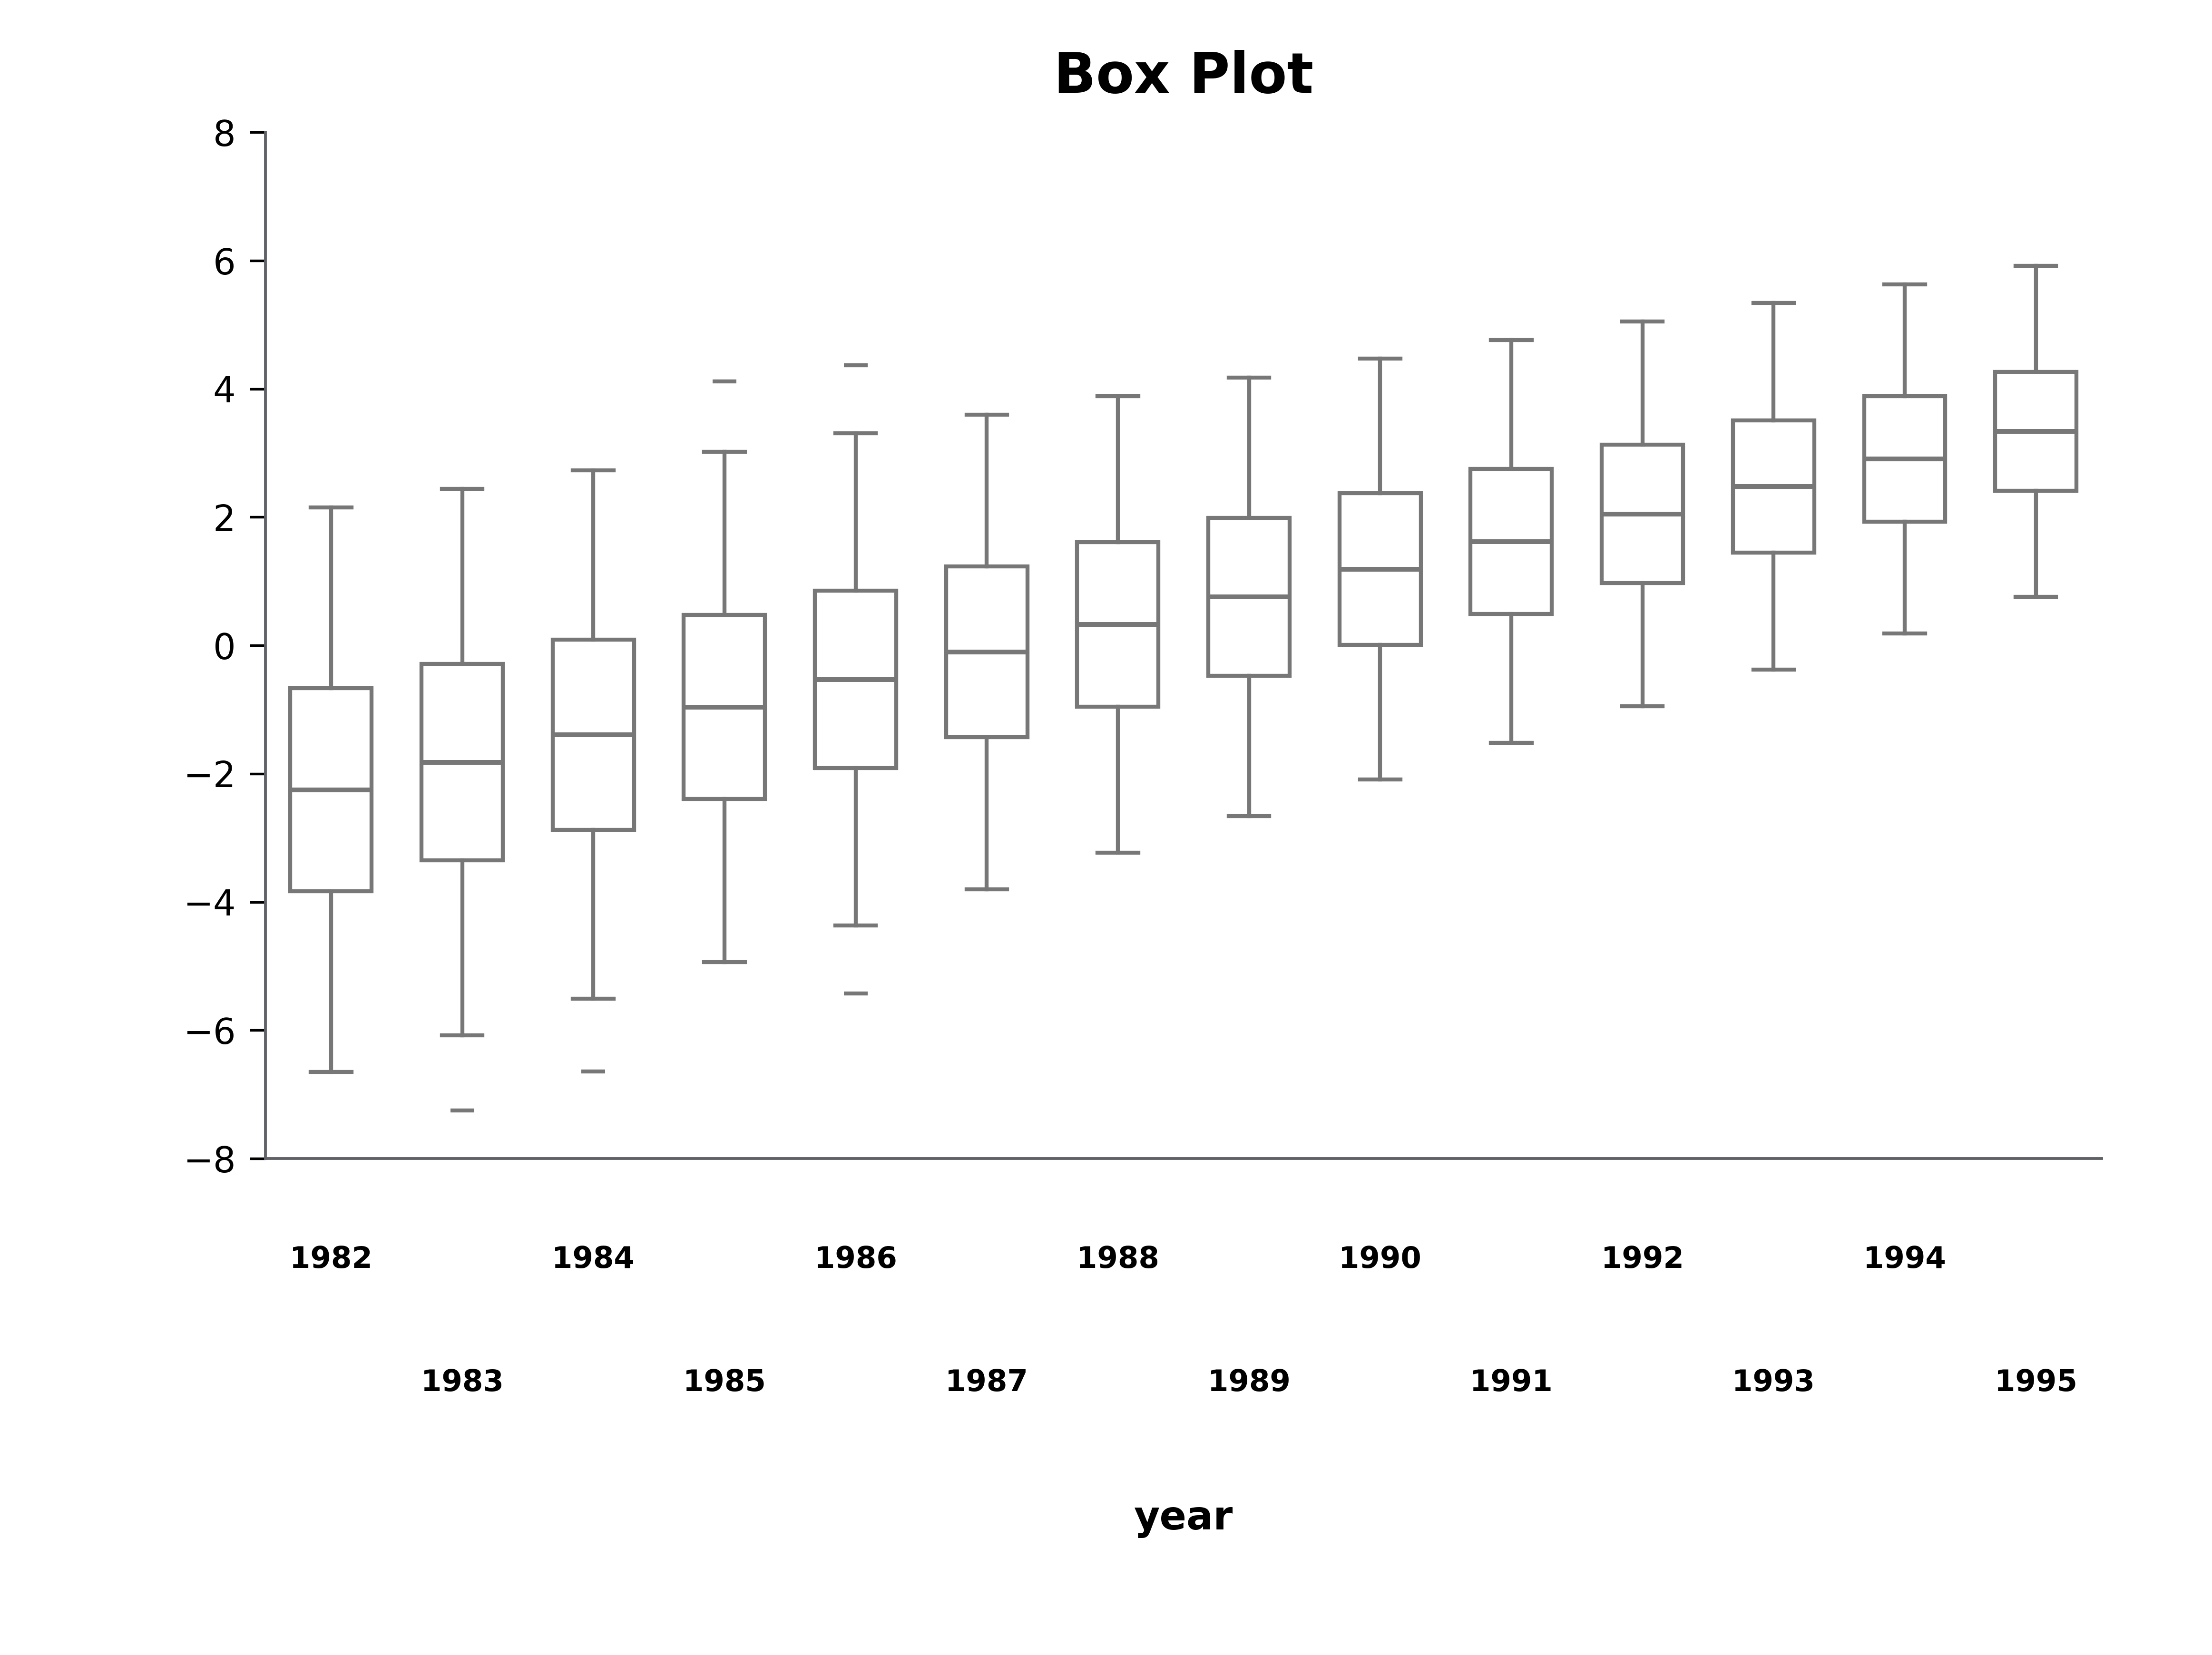

Generate this figure with Python:
"""Render annual boxplot summaries as a rising time sequence."""
from __future__ import annotations
import argparse, sys
from pathlib import Path
from matplotlib.figure import Figure
PROJECT_ROOT=Path(__file__).resolve().parents[3]; sys.path.insert(0,str(PROJECT_ROOT))
from chartlib.asset_runtime import read_frame,require_columns,require_finite,save_outputs,style_axis
STEM="annual-boxplot-trend"
def load_data(source):
    d=read_frame(source); cols=("year","low","q1","median","q3","high"); require_columns(d,cols+("outlier_low","outlier_high")); require_finite(d,cols)
    if d.year.tolist()!=list(range(1982,1996)): raise ValueError("Continuous annual summaries from 1982 through 1995 are required.")
    if not ((d.low<=d.q1)&(d.q1<=d["median"])&(d["median"]<=d.q3)&(d.q3<=d.high)).all(): raise ValueError("Every five-number summary must be ordered.")
    return d
def render(source):
    d=load_data(source); fig=Figure(figsize=(7.75,5.8),facecolor="white"); ax=fig.add_axes((.12,.30,.83,.62)); style_axis(ax,grid=False,full_spines=False); ax.spines["top"].set_visible(False); ax.spines["right"].set_visible(False)
    stats=[{"label":str(int(r.year)),"whislo":r.low,"q1":r.q1,"med":r.median,"q3":r.q3,"whishi":r.high,"fliers":[v for v in (r.outlier_low,r.outlier_high) if v==v]} for r in d.itertuples()]
    ax.bxp(stats,showfliers=True,widths=.62,patch_artist=True,boxprops={"facecolor":"white","edgecolor":"#777777","linewidth":1},medianprops={"color":"#777777","linewidth":1.2},whiskerprops={"color":"#777777"},capprops={"color":"#777777"},flierprops={"marker":"_","markersize":6,"markeredgecolor":"#777777"})
    ax.set_ylim(-8,8); ax.set_title("Box Plot",fontsize=14,fontweight="bold",pad=10); ax.set_xlabel("year",fontsize=10,fontweight="bold",labelpad=86); ax.tick_params(axis="x",labelbottom=False,length=0); ax.tick_params(axis="y",labelsize=9,length=4)
    for i,year in enumerate(d.year): ax.text(i+1,-.085 if i%2==0 else -.205,str(int(year)),transform=ax.get_xaxis_transform(),ha="center",va="top",fontsize=7.5,fontweight="bold")
    return fig
def main():
    p=argparse.ArgumentParser(description=__doc__); h=Path(__file__).resolve().parent; p.add_argument("--data",type=Path,default=h/f"{STEM}.fixture.csv"); p.add_argument("--output-dir",type=Path,default=h); p.add_argument("--qa-preview",type=Path); a=p.parse_args(); print(save_outputs(render(a.data),a.output_dir,STEM,qa_preview=a.qa_preview))
if __name__=="__main__": main()
